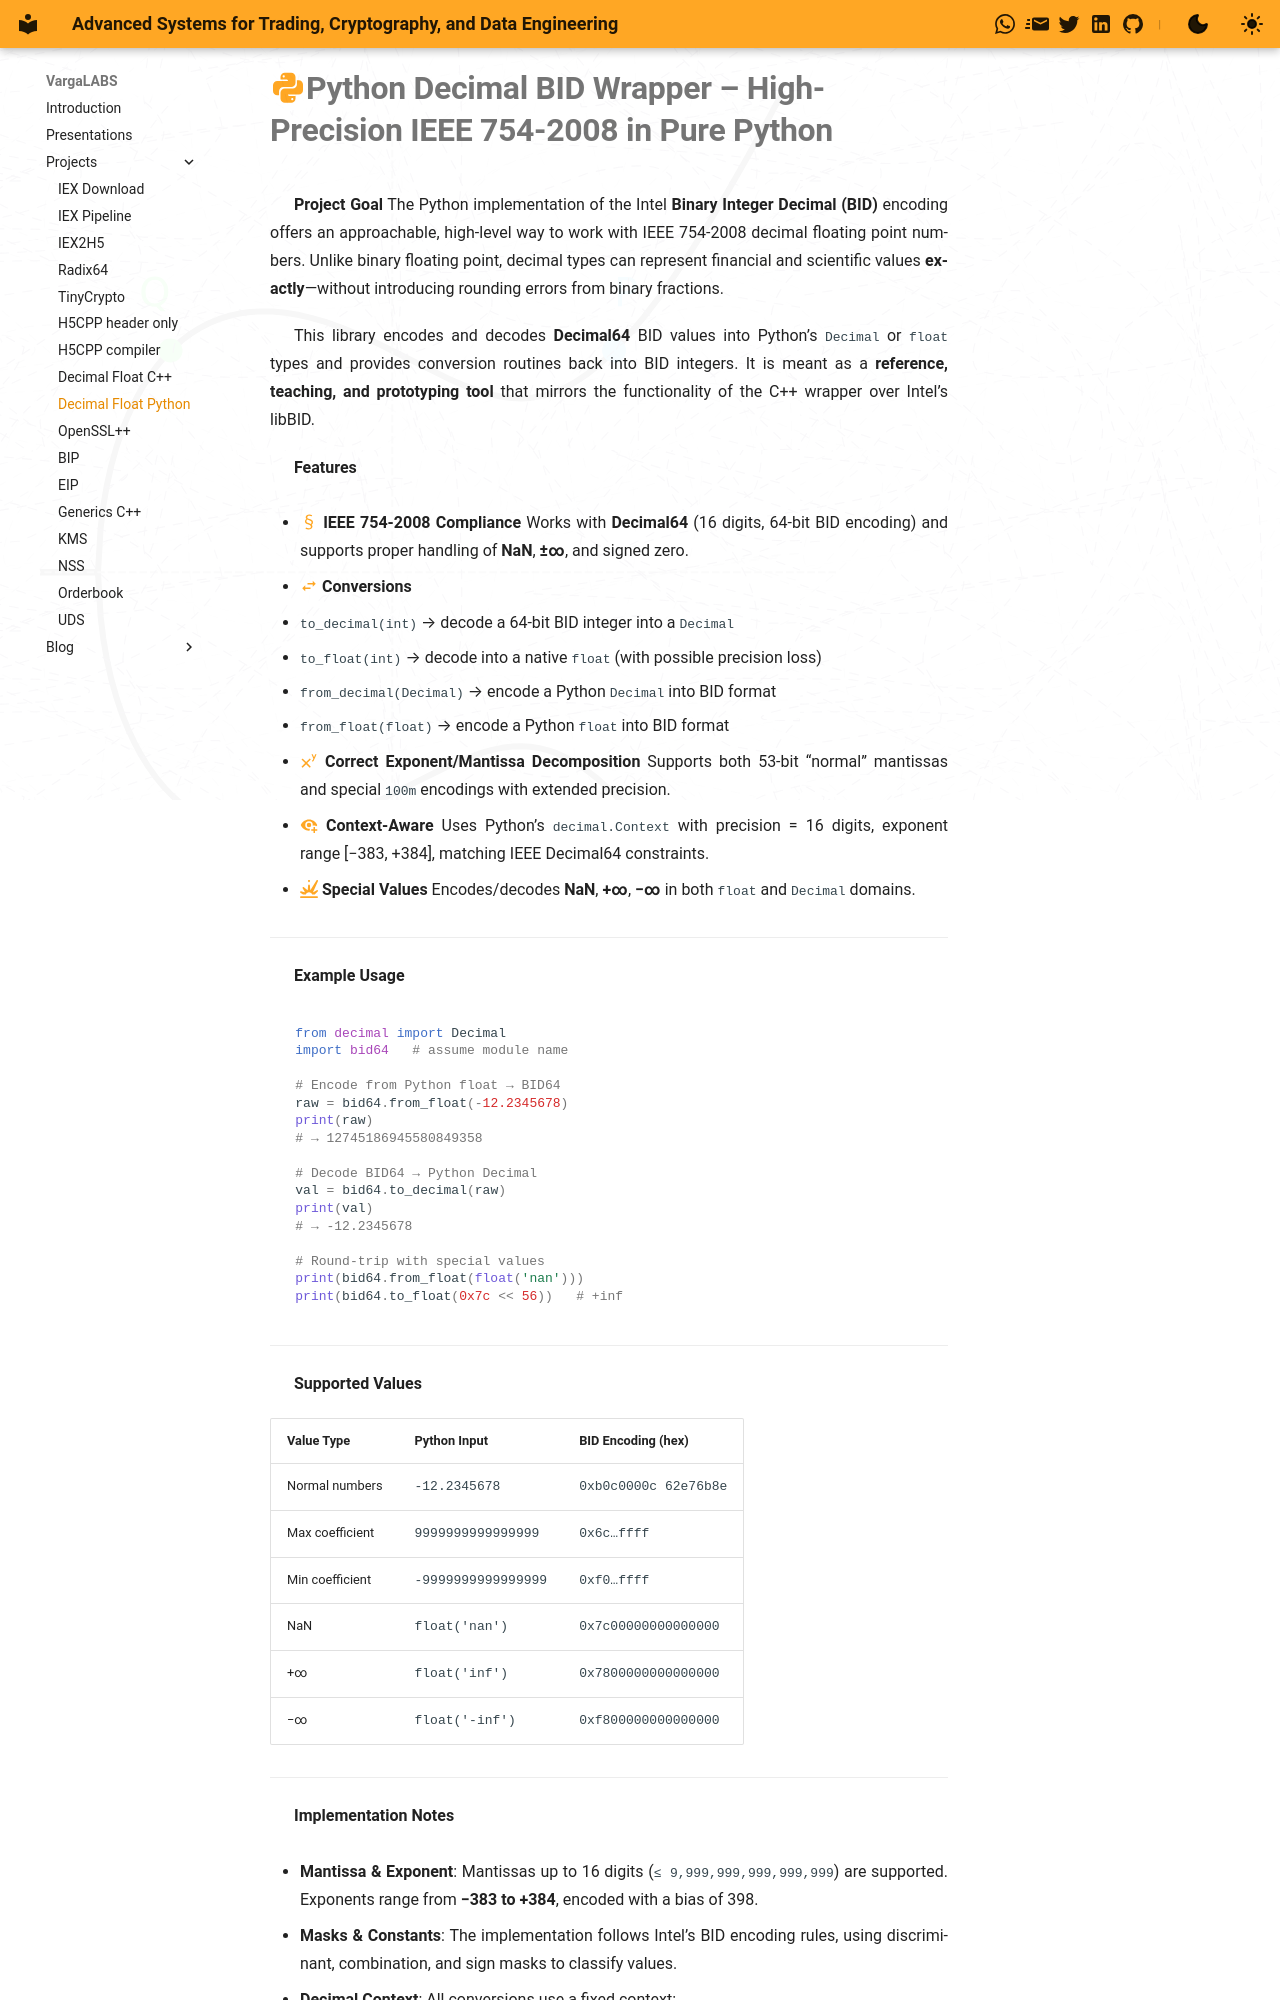

repository: vargaconsulting/vargaconsulting.github.io · page: site/decimalfloat-python/index.html · generator: mkdocs


# :material-language-python:{.icon}**Python Decimal BID Wrapper – High-Precision IEEE 754-2008 in Pure Python**

**Project Goal**
The Python implementation of the Intel **Binary Integer Decimal (BID)** encoding offers an approachable, high-level way to work with IEEE 754-2008 decimal floating point numbers. Unlike binary floating point, decimal types can represent financial and scientific values **exactly**—without introducing rounding errors from binary fractions.

This library encodes and decodes **Decimal64** BID values into Python’s `Decimal` or `float` types and provides conversion routines back into BID integers. It is meant as a **reference, teaching, and prototyping tool** that mirrors the functionality of the C++ wrapper over Intel’s libBID.

**Features**

* **:material-format-section:{.icon} IEEE 754-2008 Compliance**
  Works with **Decimal64** (16 digits, 64-bit BID encoding) and supports proper handling of **NaN**, **±∞**, and signed zero.

* **:material-swap-horizontal:{.icon} Conversions**

  * `to_decimal(int)` → decode a 64-bit BID integer into a `Decimal`
  * `to_float(int)` → decode into a native `float` (with possible precision loss)
  * `from_decimal(Decimal)` → encode a Python `Decimal` into BID format
  * `from_float(float)` → encode a Python `float` into BID format

* **:material-exponent:{.icon} Correct Exponent/Mantissa Decomposition**
  Supports both 53-bit “normal” mantissas and special `100m` encodings with extended precision.

* **:material-eye-plus:{.icon} Context-Aware**
  Uses Python’s `decimal.Context` with precision = 16 digits, exponent range \[−383, +384], matching IEEE Decimal64 constraints.

* **:fontawesome-solid-explosion:{.icon} Special Values**
  Encodes/decodes **NaN**, **+∞**, **−∞** in both `float` and `Decimal` domains.

---

**Example Usage**

```python
from decimal import Decimal
import bid64   # assume module name

# Encode from Python float → BID64
raw = bid64.from_float(-12.2345678)
print(raw)  
# → 12745186945580849358

# Decode BID64 → Python Decimal
val = bid64.to_decimal(raw)
print(val)  
# → -12.2345678

# Round-trip with special values
print(bid64.from_float(float('nan')))
print(bid64.to_float(0x7c << 56))   # +inf
```

---

**Supported Values**

| Value Type      | Python Input        | BID Encoding (hex)    |
| --------------- | ------------------- | --------------------- |
| Normal numbers  | `-12.2345678`       | `0xb0c0000c 62e76b8e` |
| Max coefficient | `9999999999999999`  | `0x6c…ffff`           |
| Min coefficient | `-9999999999999999` | `0xf0…ffff`           |
| NaN             | `float('nan')`      | `0x7c00000000000000`  |
| +∞              | `float('inf')`      | `0x7800000000000000`  |
| −∞              | `float('-inf')`     | `0xf800000000000000`  |

---

**Implementation Notes**

* **Mantissa & Exponent**:
  Mantissas up to 16 digits (`≤ 9,999,999,999,999,999`) are supported.
  Exponents range from **−383 to +384**, encoded with a bias of 398.

* **Masks & Constants**:
  The implementation follows Intel’s BID encoding rules, using discriminant, combination, and sign masks to classify values.
